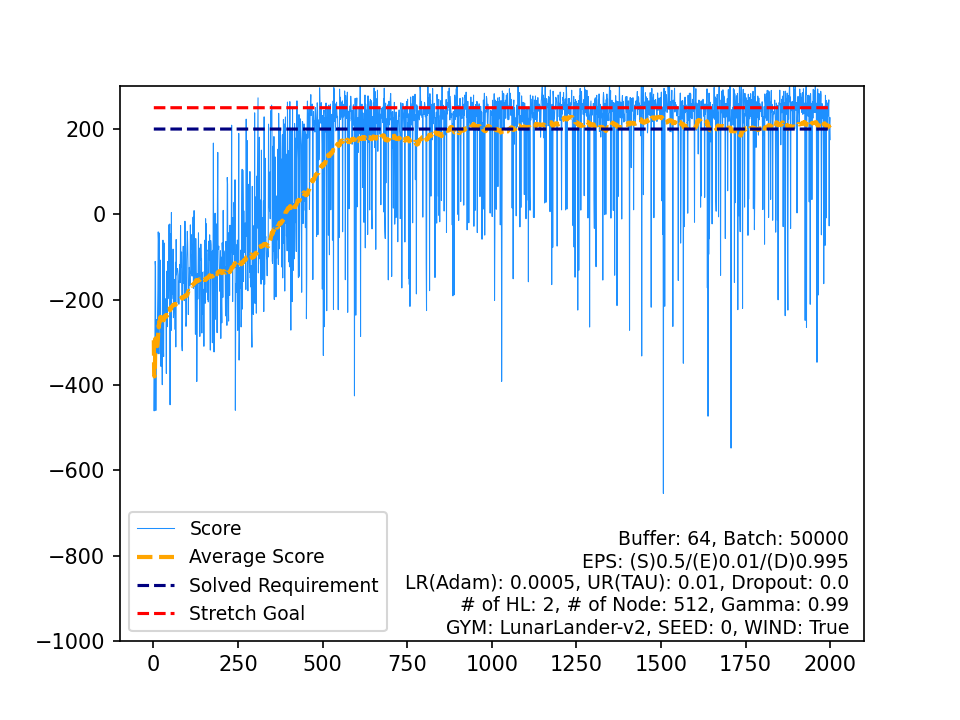

The data file committed next to this chart (first rows):
, Score, Average Score, Timestamp, Solved Requirement, Stretch Goal
0, -295.3, -295.3, 119, 200, 250
1, -460.9, -378.1, 80, 200, 250
2, -384.2, -380.1, 69, 200, 250
3, -373.4, -378.4, 97, 200, 250
4, -110.4, -324.8, 95, 200, 250
5, -121.1, -290.9, 84, 200, 250
6, -459.9, -315, 83, 200, 250
7, -300.7, -313.2, 111, 200, 250
8, -246.6, -305.8, 121, 200, 250
9, -327.1, -307.9, 103, 200, 250
10, -321.2, -309.2, 74, 200, 250
11, -234.2, -302.9, 79, 200, 250
12, -178.4, -293.3, 89, 200, 250
13, -41.14, -275.3, 116, 200, 250
14, -60.52, -261, 180, 200, 250
15, -327.1, -265.1, 140, 200, 250
16, -43.71, -252.1, 144, 200, 250
17, -265.1, -252.8, 124, 200, 250
18, -183.2, -249.2, 106, 200, 250
19, -107.3, -242.1, 77, 200, 250
20, -208.1, -240.5, 81, 200, 250
21, -356.4, -245.7, 101, 200, 250
22, -270.1, -246.8, 133, 200, 250
23, -246.1, -246.8, 170, 200, 250
24, -295.8, -248.7, 145, 200, 250
25, -399.5, -254.5, 92, 200, 250
26, -140.4, -250.3, 117, 200, 250
27, -60.57, -243.5, 88, 200, 250
28, -307.7, -245.7, 142, 200, 250
29, -333.5, -248.6, 106, 200, 250
30, -142.9, -245.2, 84, 200, 250
31, -67.37, -239.7, 118, 200, 250
32, -221, -239.1, 116, 200, 250
33, -233.4, -238.9, 85, 200, 250
34, -199.8, -237.8, 108, 200, 250
35, -198.1, -236.7, 135, 200, 250
36, -225.8, -236.4, 83, 200, 250
37, -373.1, -240, 120, 200, 250
38, -133.4, -237.3, 167, 200, 250
39, -195.5, -236.2, 121, 200, 250
40, -263.4, -236.9, 108, 200, 250
41, -110.6, -233.9, 238, 200, 250
42, -187.8, -232.8, 120, 200, 250
43, -196.9, -232, 127, 200, 250
44, -162.9, -230.5, 87, 200, 250
45, -24.13, -226, 125, 200, 250
46, -164, -224.7, 143, 200, 250
47, -22.65, -220.5, 704, 200, 250
48, -446.6, -225.1, 131, 200, 250
49, -45.83, -221.5, 108, 200, 250
50, -151.3, -220.1, 191, 200, 250
51, -272.5, -221.1, 130, 200, 250
52, 4.479, -216.9, 188, 200, 250
53, -198, -216.5, 208, 200, 250
54, -161.2, -215.5, 84, 200, 250
55, -178.3, -214.8, 121, 200, 250
56, -187.1, -214.4, 125, 200, 250
57, -81.56, -212.1, 131, 200, 250
58, -242.4, -212.6, 162, 200, 250
59, -222.2, -212.7, 117, 200, 250
... 1,940 more rows
